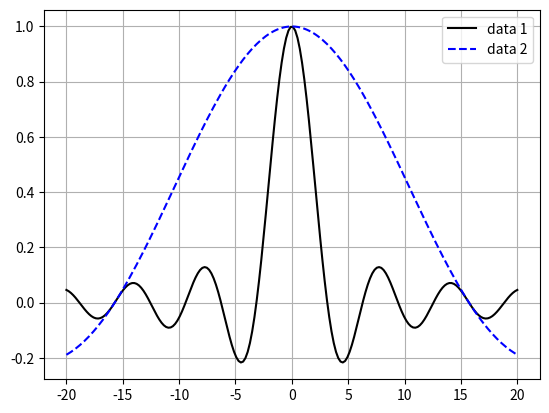

Python code for this plot:
# Другой способ добавление легенды

import matplotlib.pyplot as plt
import numpy as np


def func(x):
    """
    sinc(x)
    """
    return np.sin(x) / x if x != 0 else 1.0


if __name__ == "__main__":
    xmin = -20.0
    xmax = 20.0
    count = 200

    xdata = np.linspace(xmin, xmax, count)
    ydata1 = [func(x) for x in xdata]
    ydata2 = [func(x * 0.2) for x in xdata]

    # Другой способ добавление легенды
    plt.plot(xdata, ydata1, "-k", xdata, ydata2, "--b")
    plt.legend(["data 1", "data 2"])

    plt.grid()
    plt.show()
